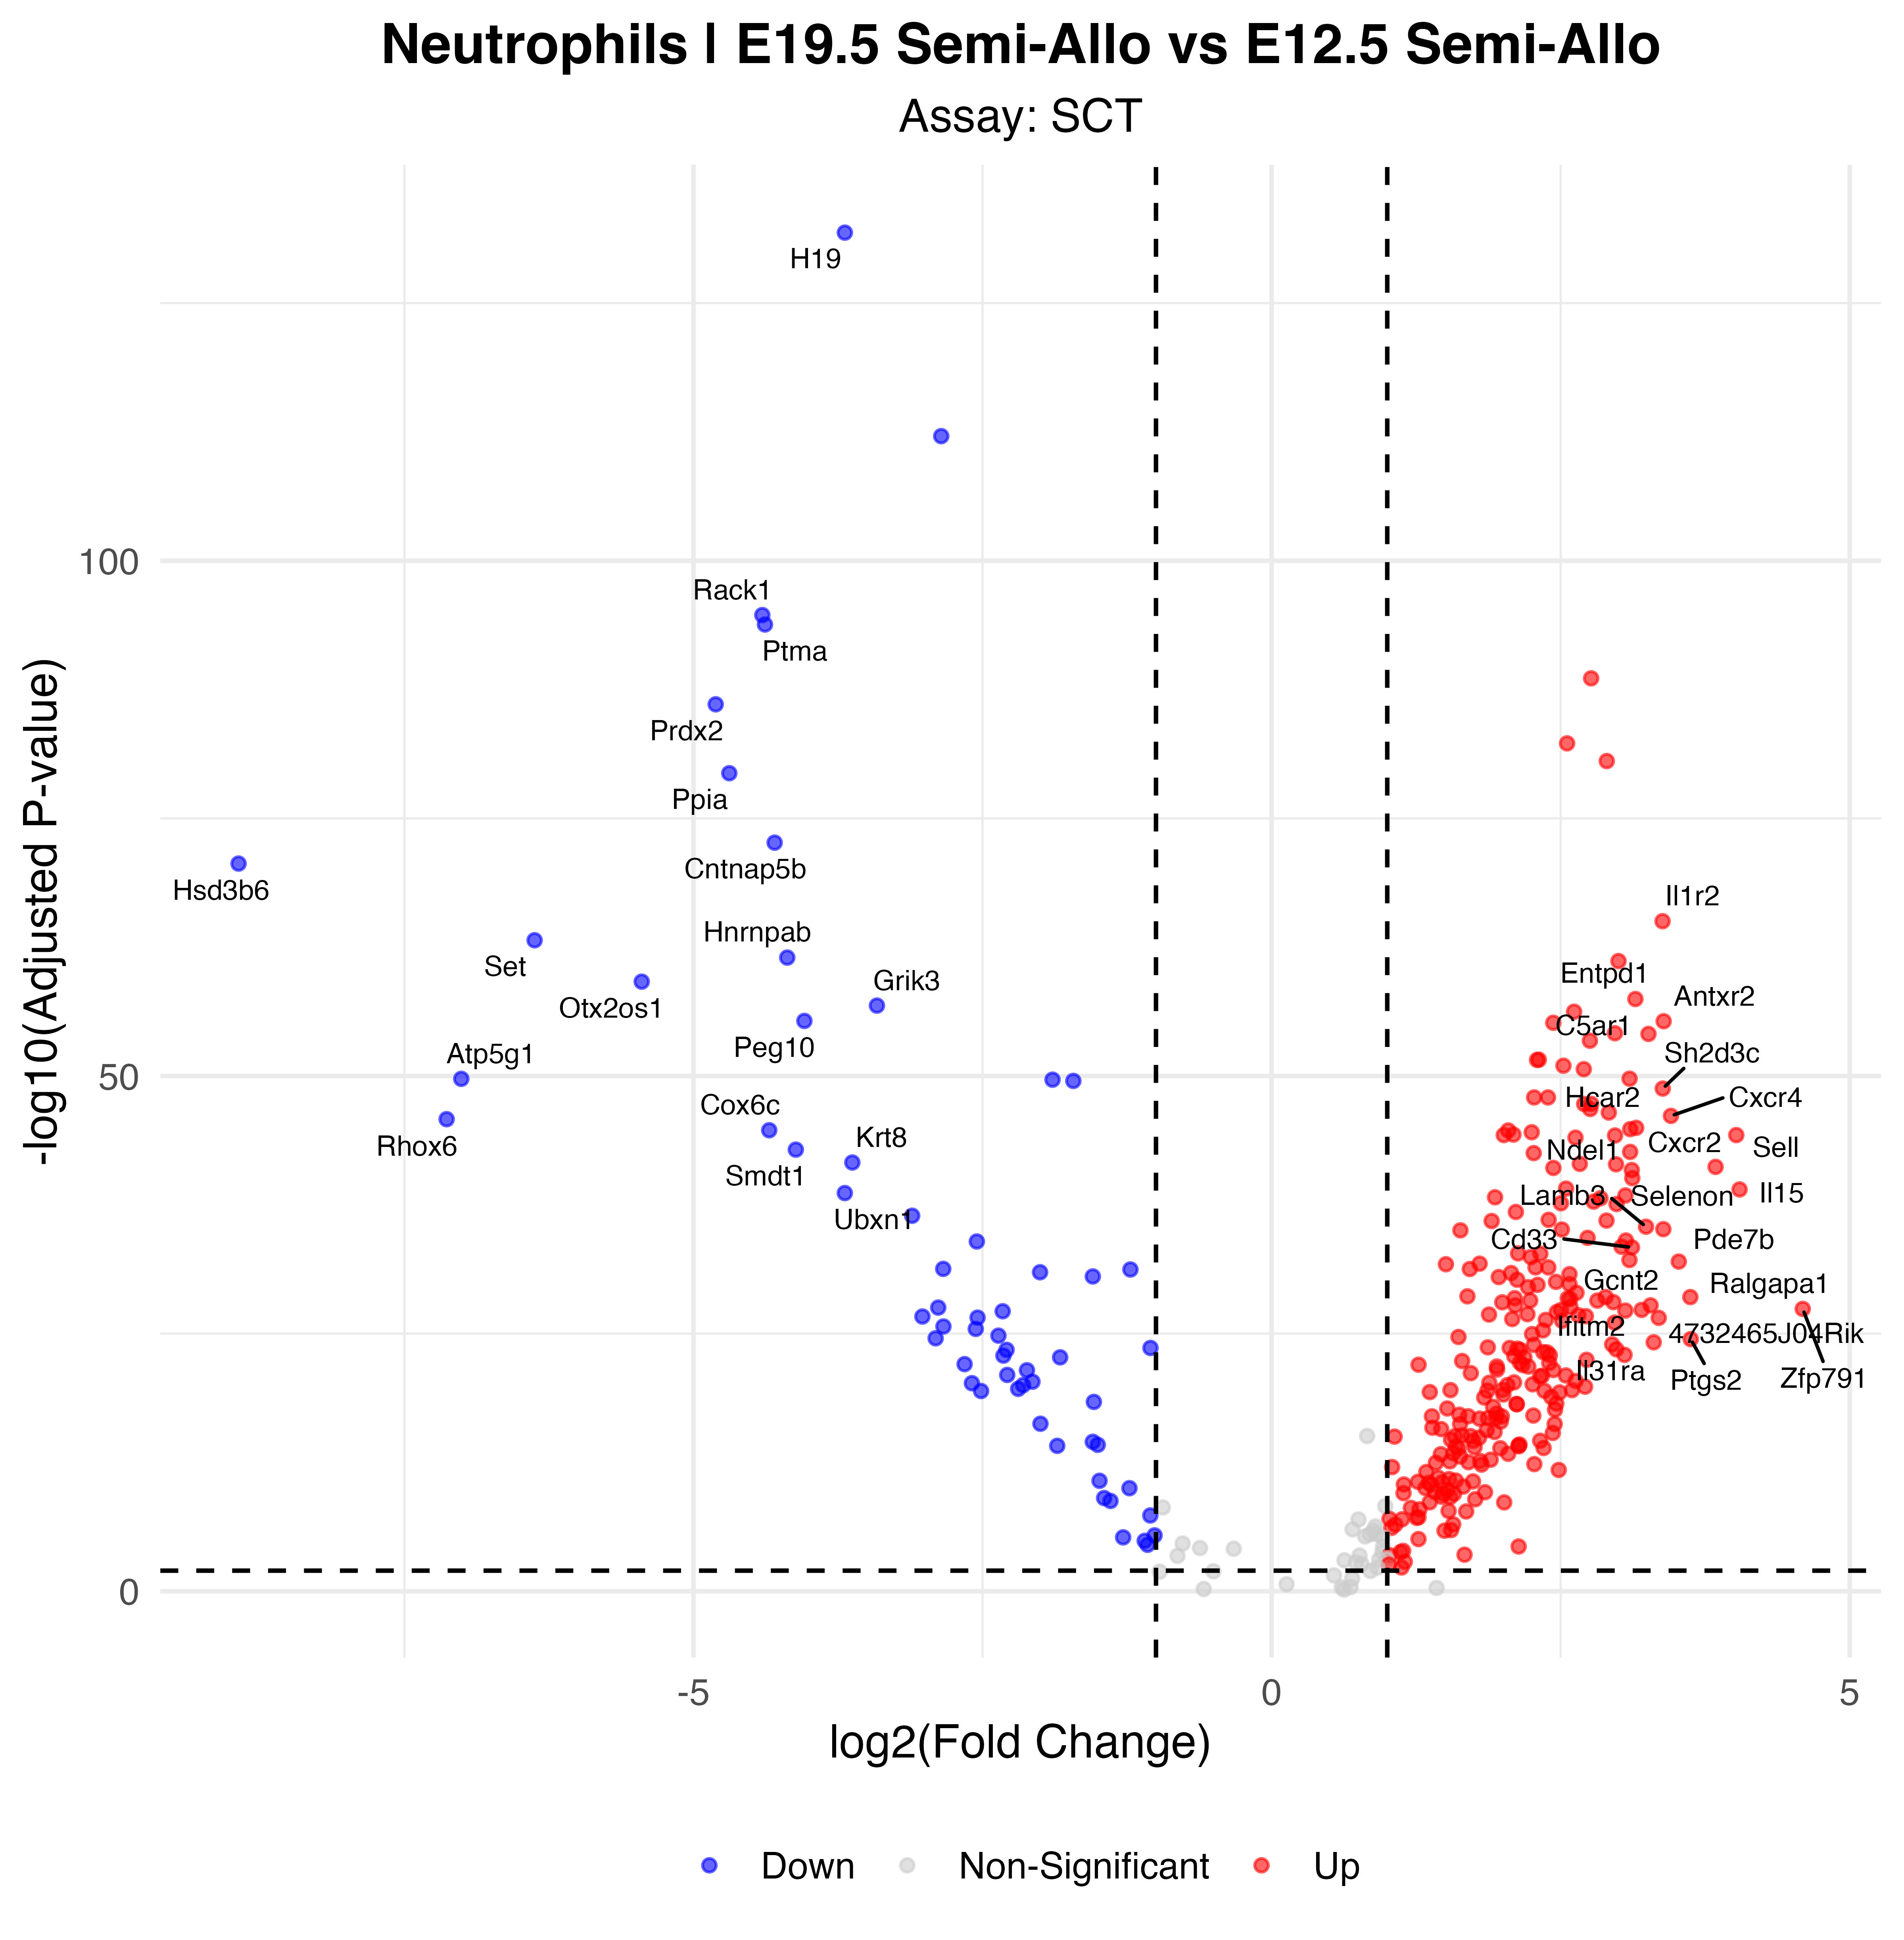

The data file committed next to this chart (first rows):
p_val, avg_log2FC, pct.1, pct.2, p_val_adj, gene, p_val_adj_plot, Significance
8.24717288428918e-137, -3.691, 0.208, 0.936, 1.4491932192273e-132, H19, 1.4491932192273e-132, Down
4.60369623438388e-117, -2.857, 0.567, 0.932, 8.08961502305935e-113, Tpt1, 8.08961502305935e-113, Down
1.06692778721462e-99, -4.405, 0.055, 0.682, 1.87480550769352e-95, Rack1, 1.87480550769352e-95, Down
8.72978793451891e-99, -4.382, 0.088, 0.711, 1.53399833585366e-94, Ptma, 1.53399833585366e-94, Down
1.46499291201804e-93, 2.763, 0.943, 0.539, 2.57428554499809e-89, Jarid2, 2.57428554499809e-89, Up
4.86006063004345e-91, -4.808, 0.107, 0.682, 8.54009853911236e-87, Prdx2, 8.54009853911236e-87, Down
2.99152820656197e-87, 2.555, 0.924, 0.457, 5.25671336457069e-83, D130009I18Rik, 5.25671336457069e-83, Up
1.56355727858852e-85, 2.899, 0.87, 0.33, 2.74748284993574e-81, Tmtc2, 2.74748284993574e-81, Up
2.3590148392529e-84, -4.69, 0.042, 0.591, 4.1452608755352e-80, Ppia, 4.1452608755352e-80, Down
1.29196919924258e-77, -4.298, 0.102, 0.623, 2.27024827690906e-73, Cntnap5b, 2.27024827690906e-73, Down
1.38687904245889e-75, -8.935, 0.002, 0.477, 2.43702385340876e-71, Hsd3b6, 2.43702385340876e-71, Down
5.42415167867145e-70, 3.381, 0.735, 0.273, 9.53131932976148e-66, Il1r2, 9.53131932976148e-66, Up
3.82020782119117e-68, -6.374, 0.01, 0.455, 6.71286918339712e-64, Set, 6.71286918339712e-64, Down
1.83509702402619e-66, -4.189, 0.055, 0.523, 3.22463249061883e-62, Hnrnpab, 3.22463249061883e-62, Down
3.995310355182e-66, 3, 0.76, 0.355, 7.02055935612581e-62, Hdc, 7.02055935612581e-62, Up
3.97943406076784e-64, -5.448, 0.014, 0.441, 6.99266153158124e-60, Otx2os1, 6.99266153158124e-60, Down
1.91736793815565e-62, 3.146, 0.697, 0.264, 3.36919894092711e-58, Entpd1, 3.36919894092711e-58, Up
8.37224489321086e-62, -3.413, 0.1, 0.561, 1.47117087263501e-57, Grik3, 1.47117087263501e-57, Down
3.28376221823312e-61, 2.616, 0.76, 0.441, 5.77022696987924e-57, Cd44, 5.77022696987924e-57, Up
2.56708045685485e-60, -4.041, 0.087, 0.527, 4.51087377878534e-56, Peg10, 4.51087377878534e-56, Down
2.74936778144657e-60, 3.391, 0.651, 0.198, 4.83118906555792e-56, Antxr2, 4.83118906555792e-56, Up
3.89570364950668e-60, 2.436, 0.747, 0.37, 6.84553045291313e-56, Emilin2, 6.84553045291313e-56, Up
4.03847819539685e-59, 2.969, 0.683, 0.245, 7.09641388495134e-55, Csf3r, 7.09641388495134e-55, Up
4.70503745960903e-59, 3.259, 0.607, 0.12, 8.26769182402498e-55, C5ar1, 8.26769182402498e-55, Up
2.14315410953315e-58, 2.753, 0.657, 0.186, 3.76595040127164e-54, Fmnl1, 3.76595040127164e-54, Up
1.49144677896962e-56, 2.311, 0.711, 0.284, 2.62077028000541e-52, Litaf, 2.62077028000541e-52, Up
1.57036340153864e-56, 2.296, 0.766, 0.486, 2.7594425691837e-52, Mxd1, 2.7594425691837e-52, Up
5.70182127586427e-56, 2.524, 0.704, 0.273, 1.00192403459487e-51, Ankrd33b, 1.00192403459487e-51, Up
1.23518835052296e-55, 2.7, 0.683, 0.259, 2.17047296953894e-51, Sorl1, 2.17047296953894e-51, Up
1.04086791142829e-54, 3.096, 0.739, 0.455, 1.82901309396178e-50, Il1b, 1.82901309396178e-50, Up
1.07317043335335e-54, -7.008, 0.003, 0.366, 1.88577508548851e-50, Atp5g1, 1.88577508548851e-50, Down
1.29742020667722e-54, -1.895, 0.422, 0.795, 2.27982678717321e-50, Ftl1-ps1, 2.27982678717321e-50, Down
1.71213295944971e-54, -1.715, 0.42, 0.816, 3.00856003634504e-50, Sqstm1, 3.00856003634504e-50, Down
9.43048691245808e-54, 3.383, 0.599, 0.155, 1.65712516025713e-49, Sh2d3c, 1.65712516025713e-49, Up
6.85995005925157e-53, 2.39, 0.718, 0.339, 1.20543042441169e-48, Clec4d, 1.20543042441169e-48, Up
6.86341337752444e-53, 2.27, 0.777, 0.52, 1.20603899869859e-48, Lilr4b, 1.20603899869859e-48, Up
2.8914502160661e-52, 2.764, 0.651, 0.227, 5.08085631967135e-48, Adam8, 5.08085631967135e-48, Up
2.96286183770127e-52, 2.703, 0.645, 0.23, 5.20634082120868e-48, Lcp1, 5.20634082120868e-48, Up
9.09179582558476e-52, 2.756, 0.689, 0.311, 1.59761036247175e-47, Plek, 1.59761036247175e-47, Up
2.00238364574638e-51, 2.916, 0.573, 0.127, 3.51858854230553e-47, Ccr1, 3.51858854230553e-47, Up
4.21757909575024e-51, 3.454, 0.545, 0.109, 7.41112998705232e-47, Cxcr4, 7.41112998705232e-47, Up
8.80809618653201e-51, -7.135, 0.003, 0.343, 1.5477586618974e-46, Rhox6, 1.5477586618974e-46, Down
6.08610657391245e-50, 3.153, 0.647, 0.241, 1.0694506471679e-45, Hcar2, 1.0694506471679e-45, Up
8.17146488013803e-50, 3.101, 0.625, 0.214, 1.43588980873786e-45, Cd14, 1.43588980873786e-45, Up
1.04287356234006e-49, -4.345, 0.028, 0.389, 1.83253742374395e-45, Cox6c, 1.83253742374395e-45, Down
1.09464452347898e-49, 2.047, 0.772, 0.527, 1.92350935665726e-45, Btg1, 1.92350935665726e-45, Up
1.6371565383901e-49, 2.249, 0.666, 0.245, 2.87681146925908e-45, Cd53, 2.87681146925908e-45, Up
2.75489257952896e-49, 2.092, 0.737, 0.4, 4.84089724074829e-45, Lmnb1, 4.84089724074829e-45, Up
3.05917868331353e-49, 2.008, 0.784, 0.586, 5.37558878231854e-45, Dusp1, 5.37558878231854e-45, Up
3.07139260058783e-49, 4.019, 0.469, 0.05, 5.39705107775293e-45, Sell, 5.39705107775293e-45, Up
3.366991418604e-49, 2.97, 0.557, 0.125, 5.91647732077095e-45, Themis2, 5.91647732077095e-45, Up
5.46709637752288e-49, 2.628, 0.595, 0.161, 9.60678175458321e-45, Ptprc, 9.60678175458321e-45, Up
7.9453277320955e-48, -4.115, 0.035, 0.391, 1.39615298908382e-43, Smdt1, 1.39615298908382e-43, Down
1.31918260505666e-47, 3.101, 0.522, 0.1, 2.31806767360555e-43, Ncf2, 2.31806767360555e-43, Up
1.72223981702041e-47, 2.267, 0.663, 0.273, 3.02631980646827e-43, Syk, 3.02631980646827e-43, Up
1.40982016104535e-46, -3.626, 0.048, 0.411, 2.47733598698889e-42, Krt8, 2.47733598698889e-42, Down
1.91264137936245e-46, 2.665, 0.599, 0.198, 3.3608934318157e-42, Trem1, 3.3608934318157e-42, Up
2.10576522821262e-46, 2.979, 0.54, 0.125, 3.70025065901521e-42, Arg2, 3.70025065901521e-42, Up
3.74659810651523e-46, 3.84, 0.462, 0.059, 6.58352219276856e-42, Cxcr2, 6.58352219276856e-42, Up
4.74206445615757e-46, 2.437, 0.67, 0.305, 8.33275566236008e-42, Sgms2, 8.33275566236008e-42, Up
... 254 more rows
